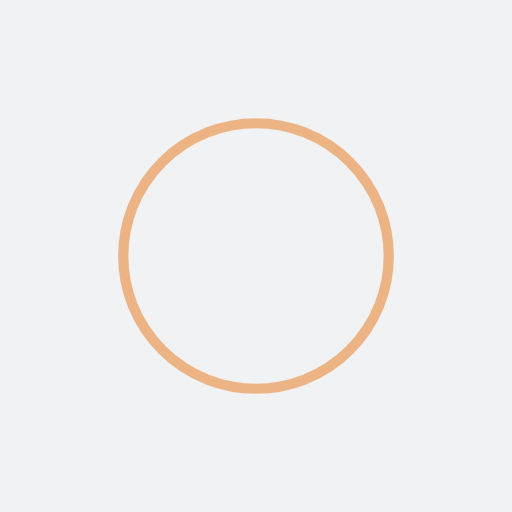
t = 0.00 s
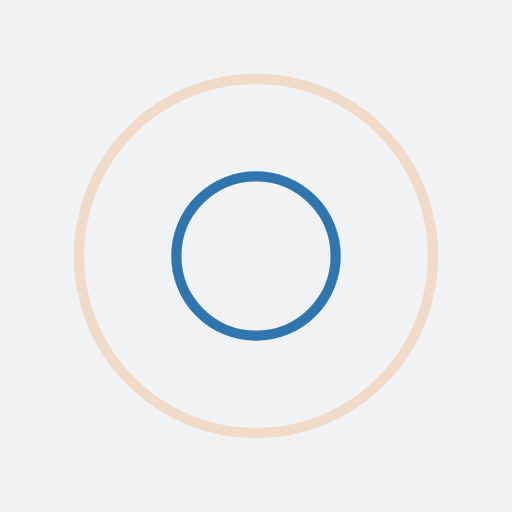
t = 0.25 s
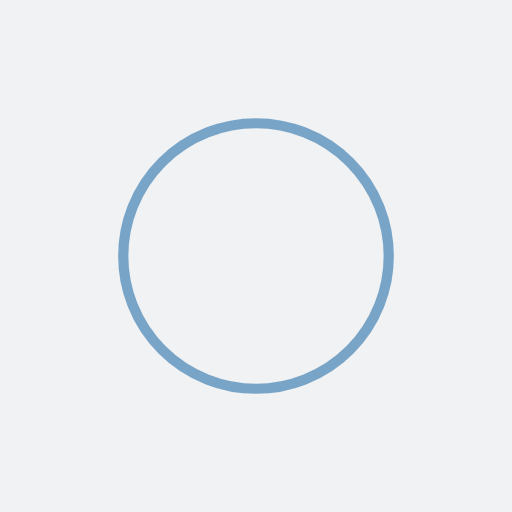
t = 0.50 s
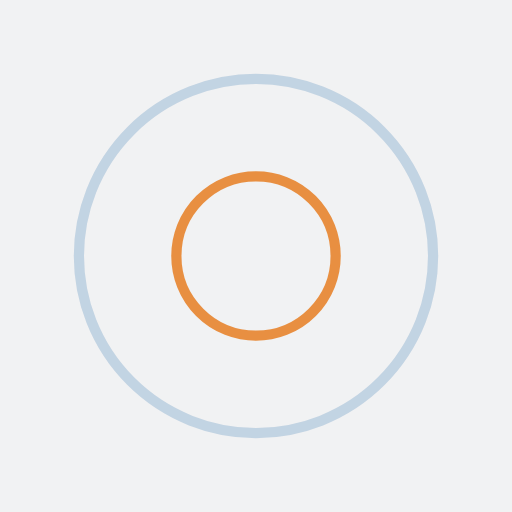
t = 0.75 s

The animated SVG that drew these frames (rendered in a browser with its animation timeline set to each time). Animation: 4 SMIL elements (animate=4); one cycle of 1.00 s, repeats indefinitely.

<?xml version="1.0" encoding="utf-8"?>
<svg xmlns="http://www.w3.org/2000/svg" xmlns:xlink="http://www.w3.org/1999/xlink" style="margin: auto; background: rgb(241, 242, 243); display: block; shape-rendering: auto;" width="200px" height="200px" viewBox="0 0 100 100" preserveAspectRatio="xMidYMid">
<circle cx="50" cy="50" r="0" fill="none" stroke="#00599e" stroke-width="2">
  <animate attributeName="r" repeatCount="indefinite" dur="1s" values="0;40" keyTimes="0;1" keySplines="0 0.2 0.8 1" calcMode="spline" begin="0s"></animate>
  <animate attributeName="opacity" repeatCount="indefinite" dur="1s" values="1;0" keyTimes="0;1" keySplines="0.2 0 0.8 1" calcMode="spline" begin="0s"></animate>
</circle><circle cx="50" cy="50" r="0" fill="none" stroke="#e77817" stroke-width="2">
  <animate attributeName="r" repeatCount="indefinite" dur="1s" values="0;40" keyTimes="0;1" keySplines="0 0.2 0.8 1" calcMode="spline" begin="-0.5s"></animate>
  <animate attributeName="opacity" repeatCount="indefinite" dur="1s" values="1;0" keyTimes="0;1" keySplines="0.2 0 0.8 1" calcMode="spline" begin="-0.5s"></animate>
</circle>
<!-- [ldio] generated by https://loading.io/ --></svg>
